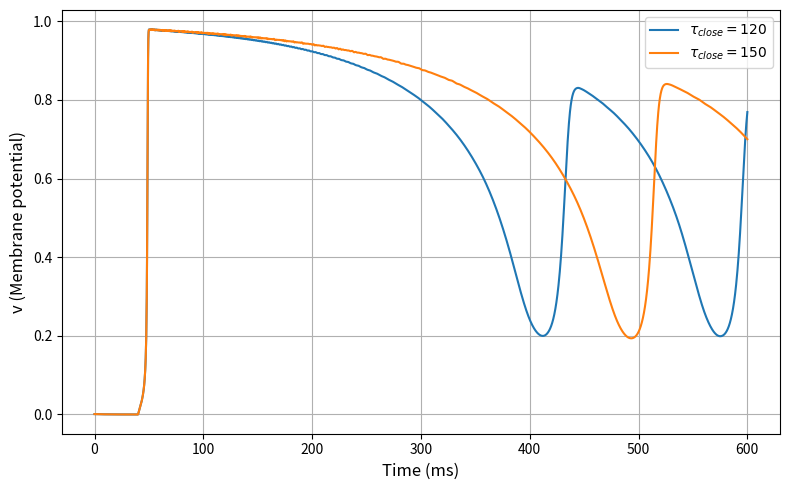

This figure's Python source:
'''
测试 不同tau_close对 APD 的影响
结论 tau_close 越大 APD 越长
'''
import numpy as np
import math
import matplotlib.pyplot as plt
from scipy.integrate import solve_ivp

# 固定参数
tau_in = 0.2
tau_out = 10
tau_open = 130
v_crit = 0.23
v_rest = 0
v_peak = 1

def J_stim(t):
    return 0.01 if 40 <= t <= 50 else 0.0

def odes(t, y, tau_close):
    v, h = y

    # 电流项
    J_in = (h * (v_peak - v) * (v - v_rest)**2) / tau_in
    J_out = -(v - v_rest) / tau_out

    dv_dt = J_in + J_out + J_stim(t)

    # 门控变量动力学
    n_gate = 0.1
    h_inf = 0.5 * (1 - math.tanh((v - v_crit) / n_gate))
    dh_dt = (1 / tau_close + (tau_close - tau_open) / tau_open / tau_close * h_inf) * (h_inf - h)

    return [dv_dt, dh_dt]

# 初始条件与时间设置
v0 = v_rest + 0.001
h0 = 1.0
t_span = (0, 600)
t_eval = np.linspace(t_span[0], t_span[1], 2500)

# 设定要测试的 tau_close 值
# tau_close_values = [50, 100, 150, 200, 300]
tau_close_values = [120, 150]

plt.figure(figsize=(8, 5))

for tau_close in tau_close_values:
    sol = solve_ivp(odes, t_span, [v0, h0], t_eval=t_eval, args=(tau_close,))
    t = sol.t
    v = sol.y[0]
    plt.plot(t, v, label=f"$\\tau_{{close}}={tau_close}$")

plt.xlabel("Time (ms)", fontsize=12)
plt.ylabel("v (Membrane potential)", fontsize=12)
plt.grid(True)
plt.legend(fontsize=10)
plt.tight_layout()
plt.show()
